Run: headless pygame with SDL's dummy video driver; simulated clock (each Clock.tick advances the game by its frame time, no real sleeping); random seed 0; keys injected as events and as key.get_pressed() state; mouse plan: one left click at the window centre at the start of phase 2, then a move to the lower-right quarter at the start of phase 3.
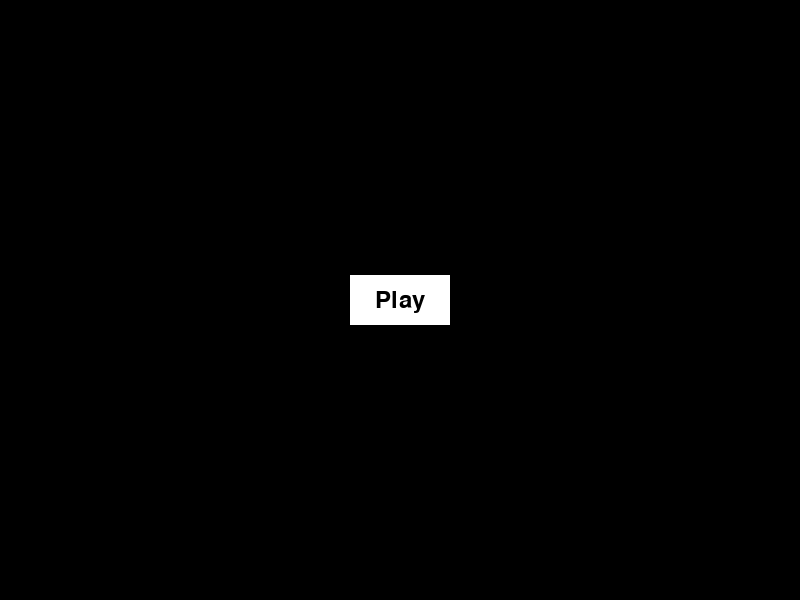
Frame 1 of 4 · flips 1–60 · no input
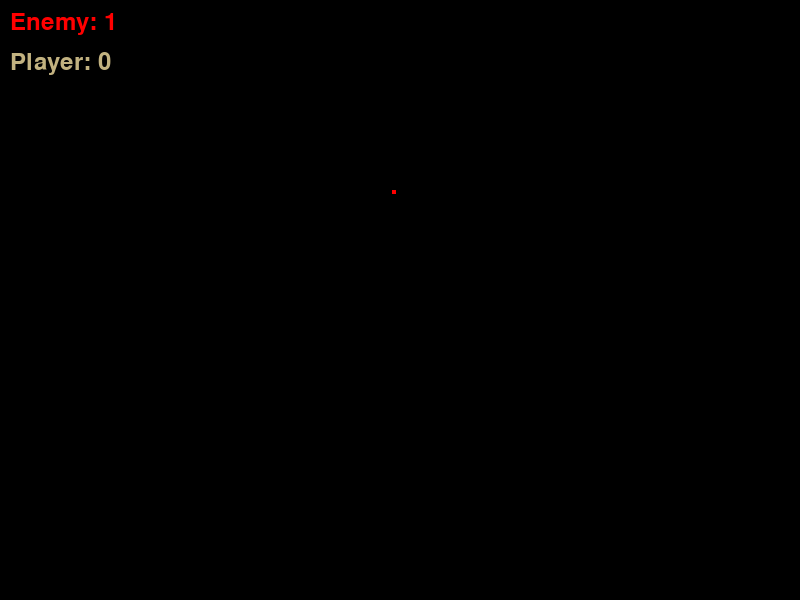
Frame 2 of 4 · flips 61–180 · clicked the window centre · tapped SPACE, RETURN · held RIGHT (→), D
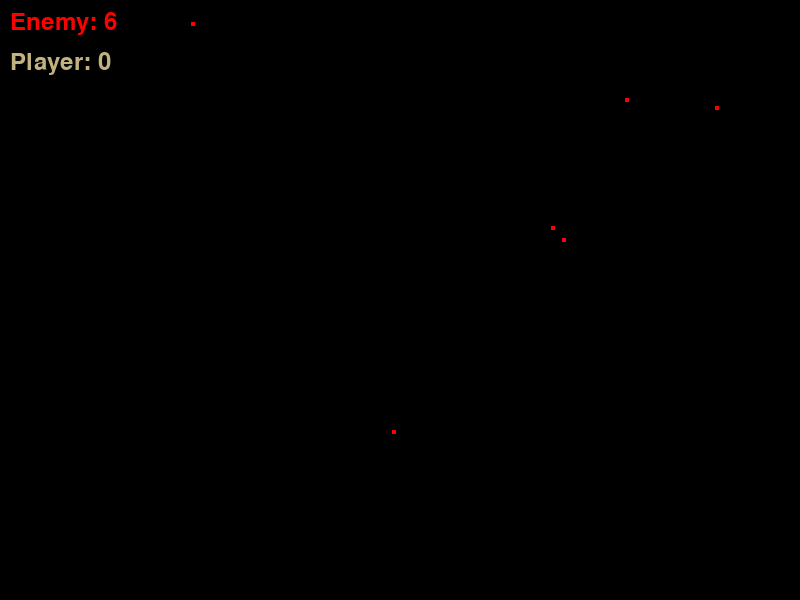
Frame 3 of 4 · flips 181–300 · moved the mouse to the lower-right quarter · held DOWN (↓), S
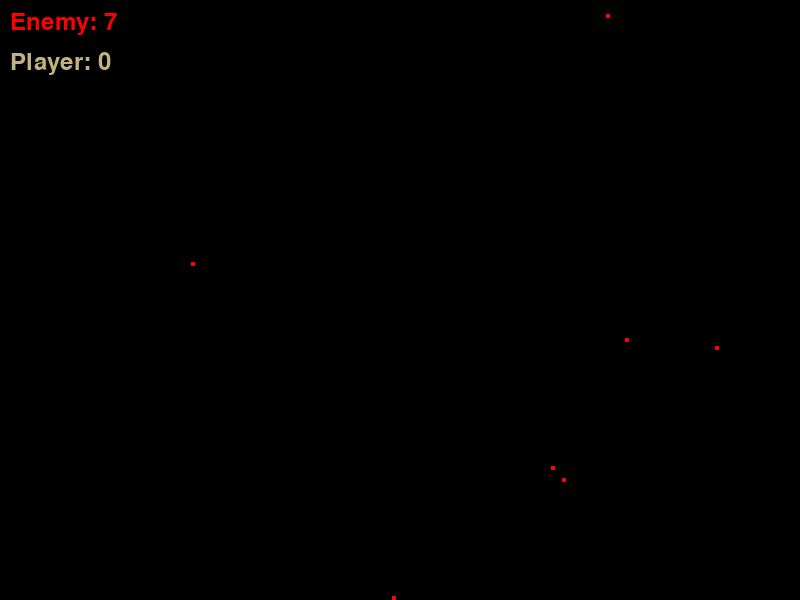
Frame 4 of 4 · flips 301–420 · held LEFT (←), A, UP (↑), W

The pygame program that drew these frames:

import pygame
import random
import sys

pygame.init()
WIDTH, HEIGHT = 800, 600
screen = pygame.display.set_mode((WIDTH, HEIGHT))
pygame.display.set_caption("Sand PvP Simulation")
clock = pygame.time.Clock()

WHITE = (255, 255, 255)
SAND_COLOR = (194, 178, 128)
RED = (255, 0, 0)
BLACK = (0, 0, 0)
SPAWN_RATE = 30  # Initial spawn rate

MENU = "menu"
SIMULATION = "simulation"
current_state = MENU
frame_count = 0

particles = []


class SandParticle:
    def __init__(self, x, y, is_enemy=False):
        """
        Initializes a new sand particle.

        Args:
            x (int): The x-coordinate of the particle.
            y (int): The y-coordinate of the particle.
            is_enemy (bool): Flag to determine if the particle is an enemy or player particle.

        Returns:
            None
        """
        self.x = x
        self.y = y
        self.size = 4
        self.settled = False
        self.is_enemy = is_enemy
        self.color = RED if is_enemy else SAND_COLOR

    def can_move_to(self, x, y):
        """
        Checks if a particle can move to the specified position.

        Args:
           x (int): The x-coordinate to check.
           y (int): The y-coordinate to check.

        Returns:
           bool: True if the particle can move to the position, False otherwise.
       """
        if x < 0 or x > WIDTH or y > HEIGHT:
            return False
        for particle in particles:
            if particle != self and abs(particle.x - x) < self.size and abs(particle.y - y) < self.size:
                return False
        return True

    def update(self):
        """
        Updates the particle's position based on available movement options.

        Args:
            None

        Returns:
            None
        """
        if self.settled:
            return

        below = self.y + self.size
        bottom_left = (self.x - self.size, below)
        bottom_right = (self.x + self.size, below)

        if self.can_move_to(self.x, below):
            self.y += 2
        elif self.can_move_to(bottom_left[0], bottom_left[1]):
            self.x -= self.size
            self.y += 2
        elif self.can_move_to(bottom_right[0], bottom_right[1]):
            self.x += self.size
            self.y += 2
        else:
            self.settled = True


def spawn_enemy_particle():
    """
    Spawns an enemy particle at a random x-coordinate at the top of the screen.

    Args:
        None

    Returns:
        None
    """
    x = random.randint(0, WIDTH)
    particles.append(SandParticle(x, 10, is_enemy=True))


def draw_button():
    """
    Draws a "Play" button on the screen in the menu state.

    Args:
        None

    Returns:
        pygame.Rect: The rectangle representing the button's position.
    """
    button_rect = pygame.Rect(WIDTH // 2 - 50, HEIGHT // 2 - 25, 100, 50)
    pygame.draw.rect(screen, WHITE, button_rect)
    font = pygame.font.Font(None, 36)
    text = font.render("Play", True, BLACK)
    text_rect = text.get_rect(center=button_rect.center)
    screen.blit(text, text_rect)
    return button_rect


def draw_counters():
    """
    Draws the counters showing the number of player and enemy particles on the screen.

    Args:
        None

    Returns:
        None
    """
    enemy_count = sum(1 for p in particles if p.is_enemy)
    player_count = sum(1 for p in particles if not p.is_enemy)

    font = pygame.font.Font(None, 36)
    enemy_text = font.render(f"Enemy: {enemy_count}", True, RED)
    player_text = font.render(f"Player: {player_count}", True, SAND_COLOR)

    screen.blit(enemy_text, (10, 10))
    screen.blit(player_text, (10, 50))


def adjust_spawn_rate(player_count, enemy_count):
    """
    Adjusts the spawn rate of enemy particles based on the player's particle count compared to the enemy's count.

    Args:
        player_count (int): The number of player particles.
        enemy_count (int): The number of enemy particles.

    Returns:
        None
    """
    global SPAWN_RATE
    # If player count is more than 25% of enemy count, set spawn rate to 20
    if player_count > (enemy_count * 1.25):
        SPAWN_RATE = random.randint(1, 22)
    else:
        if player_count < (enemy_count * 0.80):
            SPAWN_RATE = random.randint(22, 50)


running = True
while running:
    frame_count += 1

    for event in pygame.event.get():
        if event.type == pygame.QUIT:
            running = False

        if event.type == pygame.MOUSEBUTTONDOWN:
            if current_state == MENU:
                button_rect = draw_button()
                if button_rect.collidepoint(event.pos):
                    current_state = SIMULATION
            elif current_state == SIMULATION:
                x, y = pygame.mouse.get_pos()
                particles.append(SandParticle(x, 10, is_enemy=False))

    if current_state == SIMULATION:
        player_count = sum(1 for p in particles if not p.is_enemy)  # Count player particles
        enemy_count = sum(1 for p in particles if p.is_enemy)  # Count enemy particles
        adjust_spawn_rate(player_count, enemy_count)  # Adjust spawn rate based on player/enemy count

        if frame_count % SPAWN_RATE == 0:
            spawn_enemy_particle()

    screen.fill(BLACK)

    if current_state == MENU:
        draw_button()
    else:
        for particle in particles:
            particle.update()
            pygame.draw.rect(screen, particle.color,
                             (particle.x - particle.size // 2,
                              particle.y - particle.size // 2,
                              particle.size, particle.size))
        draw_counters()

    pygame.display.flip()
    clock.tick(60)

pygame.quit()
sys.exit()
